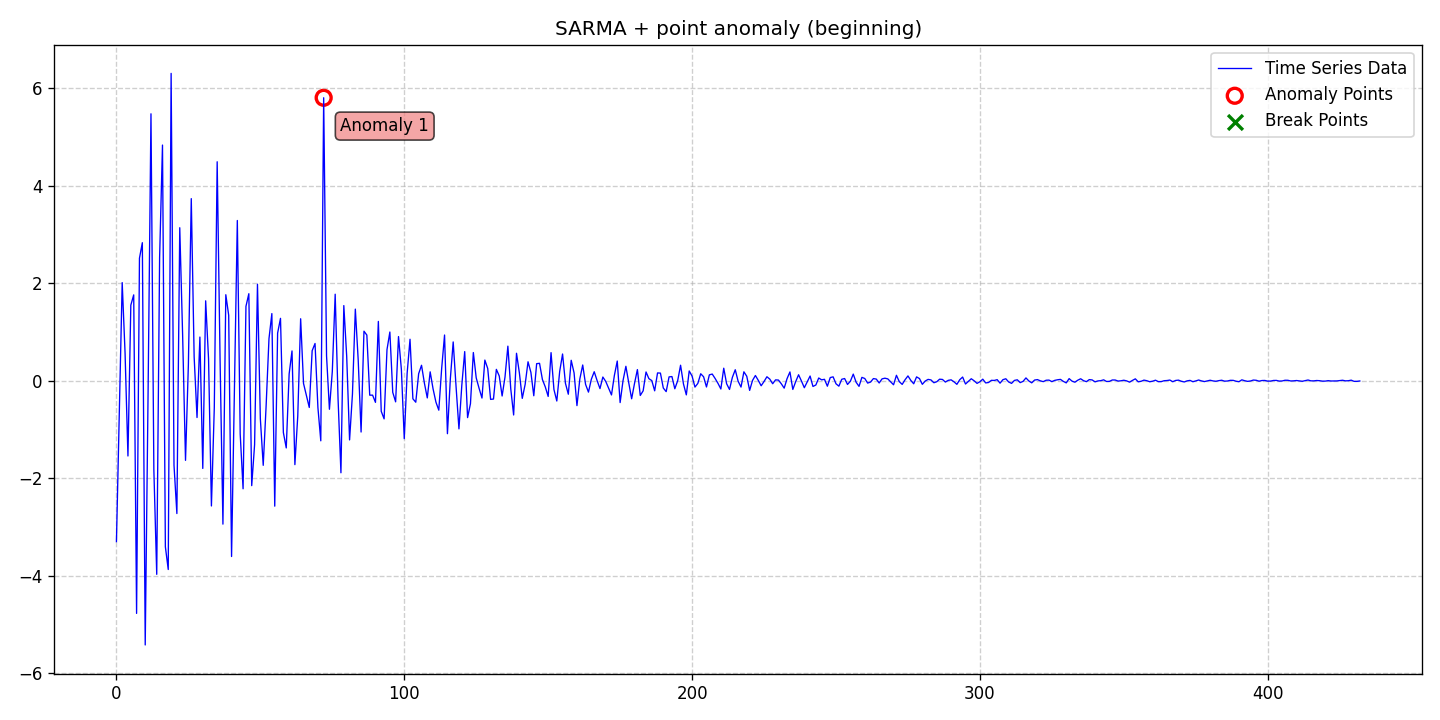

The file beside this chart, header and first rows:
date, data, stationary, det_lin_up, det_lin_down, det_quad, det_cubic, det_exp, det_damped, stoc_trend, volatility, single_seas, multiple_seas, point_anom_single, point_anom_multi, collect_anom, context_anom, mean_shift, var_shift, trend_shift, point_anom_count, point_anom_location, point_anom_point, collect_anom_count
2020-01-01, -3.304, 0, 0, 0, 0, 0, 0, 0, 0, 0, 1, 0, 1, 0, 0, 0, 0, 0, 0, 1, beginning, [72], 0
2020-01-02, -0.6391, 0, 0, 0, 0, 0, 0, 0, 0, 0, 1, 0, 1, 0, 0, 0, 0, 0, 0, 1, beginning, [72], 0
2020-01-03, 2.01, 0, 0, 0, 0, 0, 0, 0, 0, 0, 1, 0, 1, 0, 0, 0, 0, 0, 0, 1, beginning, [72], 0
2020-01-04, 0.5625, 0, 0, 0, 0, 0, 0, 0, 0, 0, 1, 0, 1, 0, 0, 0, 0, 0, 0, 1, beginning, [72], 0
2020-01-05, -1.546, 0, 0, 0, 0, 0, 0, 0, 0, 0, 1, 0, 1, 0, 0, 0, 0, 0, 0, 1, beginning, [72], 0
2020-01-06, 1.548, 0, 0, 0, 0, 0, 0, 0, 0, 0, 1, 0, 1, 0, 0, 0, 0, 0, 0, 1, beginning, [72], 0
2020-01-07, 1.758, 0, 0, 0, 0, 0, 0, 0, 0, 0, 1, 0, 1, 0, 0, 0, 0, 0, 0, 1, beginning, [72], 0
2020-01-08, -4.776, 0, 0, 0, 0, 0, 0, 0, 0, 0, 1, 0, 1, 0, 0, 0, 0, 0, 0, 1, beginning, [72], 0
2020-01-09, 2.51, 0, 0, 0, 0, 0, 0, 0, 0, 0, 1, 0, 1, 0, 0, 0, 0, 0, 0, 1, beginning, [72], 0
2020-01-10, 2.829, 0, 0, 0, 0, 0, 0, 0, 0, 0, 1, 0, 1, 0, 0, 0, 0, 0, 0, 1, beginning, [72], 0
2020-01-11, -5.423, 0, 0, 0, 0, 0, 0, 0, 0, 0, 1, 0, 1, 0, 0, 0, 0, 0, 0, 1, beginning, [72], 0
2020-01-12, -0.2281, 0, 0, 0, 0, 0, 0, 0, 0, 0, 1, 0, 1, 0, 0, 0, 0, 0, 0, 1, beginning, [72], 0
2020-01-13, 5.472, 0, 0, 0, 0, 0, 0, 0, 0, 0, 1, 0, 1, 0, 0, 0, 0, 0, 0, 1, beginning, [72], 0
2020-01-14, -1.827, 0, 0, 0, 0, 0, 0, 0, 0, 0, 1, 0, 1, 0, 0, 0, 0, 0, 0, 1, beginning, [72], 0
2020-01-15, -3.974, 0, 0, 0, 0, 0, 0, 0, 0, 0, 1, 0, 1, 0, 0, 0, 0, 0, 0, 1, beginning, [72], 0
2020-01-16, 2.527, 0, 0, 0, 0, 0, 0, 0, 0, 0, 1, 0, 1, 0, 0, 0, 0, 0, 0, 1, beginning, [72], 0
2020-01-17, 4.831, 0, 0, 0, 0, 0, 0, 0, 0, 0, 1, 0, 1, 0, 0, 0, 0, 0, 0, 1, beginning, [72], 0
2020-01-18, -3.41, 0, 0, 0, 0, 0, 0, 0, 0, 0, 1, 0, 1, 0, 0, 0, 0, 0, 0, 1, beginning, [72], 0
2020-01-19, -3.875, 0, 0, 0, 0, 0, 0, 0, 0, 0, 1, 0, 1, 0, 0, 0, 0, 0, 0, 1, beginning, [72], 0
2020-01-20, 6.302, 0, 0, 0, 0, 0, 0, 0, 0, 0, 1, 0, 1, 0, 0, 0, 0, 0, 0, 1, beginning, [72], 0
2020-01-21, -1.736, 0, 0, 0, 0, 0, 0, 0, 0, 0, 1, 0, 1, 0, 0, 0, 0, 0, 0, 1, beginning, [72], 0
2020-01-22, -2.727, 0, 0, 0, 0, 0, 0, 0, 0, 0, 1, 0, 1, 0, 0, 0, 0, 0, 0, 1, beginning, [72], 0
2020-01-23, 3.136, 0, 0, 0, 0, 0, 0, 0, 0, 0, 1, 0, 1, 0, 0, 0, 0, 0, 0, 1, beginning, [72], 0
2020-01-24, 0.927, 0, 0, 0, 0, 0, 0, 0, 0, 0, 1, 0, 1, 0, 0, 0, 0, 0, 0, 1, beginning, [72], 0
2020-01-25, -1.636, 0, 0, 0, 0, 0, 0, 0, 0, 0, 1, 0, 1, 0, 0, 0, 0, 0, 0, 1, beginning, [72], 0
2020-01-26, 0.3382, 0, 0, 0, 0, 0, 0, 0, 0, 0, 1, 0, 1, 0, 0, 0, 0, 0, 0, 1, beginning, [72], 0
2020-01-27, 3.732, 0, 0, 0, 0, 0, 0, 0, 0, 0, 1, 0, 1, 0, 0, 0, 0, 0, 0, 1, beginning, [72], 0
2020-01-28, 0.4872, 0, 0, 0, 0, 0, 0, 0, 0, 0, 1, 0, 1, 0, 0, 0, 0, 0, 0, 1, beginning, [72], 0
2020-01-29, -0.7573, 0, 0, 0, 0, 0, 0, 0, 0, 0, 1, 0, 1, 0, 0, 0, 0, 0, 0, 1, beginning, [72], 0
2020-01-30, 0.893, 0, 0, 0, 0, 0, 0, 0, 0, 0, 1, 0, 1, 0, 0, 0, 0, 0, 0, 1, beginning, [72], 0
2020-01-31, -1.802, 0, 0, 0, 0, 0, 0, 0, 0, 0, 1, 0, 1, 0, 0, 0, 0, 0, 0, 1, beginning, [72], 0
2020-02-01, 1.636, 0, 0, 0, 0, 0, 0, 0, 0, 0, 1, 0, 1, 0, 0, 0, 0, 0, 0, 1, beginning, [72], 0
2020-02-02, 0.4485, 0, 0, 0, 0, 0, 0, 0, 0, 0, 1, 0, 1, 0, 0, 0, 0, 0, 0, 1, beginning, [72], 0
2020-02-03, -2.572, 0, 0, 0, 0, 0, 0, 0, 0, 0, 1, 0, 1, 0, 0, 0, 0, 0, 0, 1, beginning, [72], 0
2020-02-04, -0.5574, 0, 0, 0, 0, 0, 0, 0, 0, 0, 1, 0, 1, 0, 0, 0, 0, 0, 0, 1, beginning, [72], 0
2020-02-05, 4.489, 0, 0, 0, 0, 0, 0, 0, 0, 0, 1, 0, 1, 0, 0, 0, 0, 0, 0, 1, beginning, [72], 0
2020-02-06, 0.4534, 0, 0, 0, 0, 0, 0, 0, 0, 0, 1, 0, 1, 0, 0, 0, 0, 0, 0, 1, beginning, [72], 0
2020-02-07, -2.944, 0, 0, 0, 0, 0, 0, 0, 0, 0, 1, 0, 1, 0, 0, 0, 0, 0, 0, 1, beginning, [72], 0
2020-02-08, 1.761, 0, 0, 0, 0, 0, 0, 0, 0, 0, 1, 0, 1, 0, 0, 0, 0, 0, 0, 1, beginning, [72], 0
2020-02-09, 1.34, 0, 0, 0, 0, 0, 0, 0, 0, 0, 1, 0, 1, 0, 0, 0, 0, 0, 0, 1, beginning, [72], 0
2020-02-10, -3.608, 0, 0, 0, 0, 0, 0, 0, 0, 0, 1, 0, 1, 0, 0, 0, 0, 0, 0, 1, beginning, [72], 0
2020-02-11, -0.2057, 0, 0, 0, 0, 0, 0, 0, 0, 0, 1, 0, 1, 0, 0, 0, 0, 0, 0, 1, beginning, [72], 0
2020-02-12, 3.284, 0, 0, 0, 0, 0, 0, 0, 0, 0, 1, 0, 1, 0, 0, 0, 0, 0, 0, 1, beginning, [72], 0
2020-02-13, -1.096, 0, 0, 0, 0, 0, 0, 0, 0, 0, 1, 0, 1, 0, 0, 0, 0, 0, 0, 1, beginning, [72], 0
2020-02-14, -2.219, 0, 0, 0, 0, 0, 0, 0, 0, 0, 1, 0, 1, 0, 0, 0, 0, 0, 0, 1, beginning, [72], 0
2020-02-15, 1.523, 0, 0, 0, 0, 0, 0, 0, 0, 0, 1, 0, 1, 0, 0, 0, 0, 0, 0, 1, beginning, [72], 0
2020-02-16, 1.782, 0, 0, 0, 0, 0, 0, 0, 0, 0, 1, 0, 1, 0, 0, 0, 0, 0, 0, 1, beginning, [72], 0
2020-02-17, -2.155, 0, 0, 0, 0, 0, 0, 0, 0, 0, 1, 0, 1, 0, 0, 0, 0, 0, 0, 1, beginning, [72], 0
2020-02-18, -1.314, 0, 0, 0, 0, 0, 0, 0, 0, 0, 1, 0, 1, 0, 0, 0, 0, 0, 0, 1, beginning, [72], 0
2020-02-19, 1.976, 0, 0, 0, 0, 0, 0, 0, 0, 0, 1, 0, 1, 0, 0, 0, 0, 0, 0, 1, beginning, [72], 0
2020-02-20, -0.7827, 0, 0, 0, 0, 0, 0, 0, 0, 0, 1, 0, 1, 0, 0, 0, 0, 0, 0, 1, beginning, [72], 0
2020-02-21, -1.738, 0, 0, 0, 0, 0, 0, 0, 0, 0, 1, 0, 1, 0, 0, 0, 0, 0, 0, 1, beginning, [72], 0
2020-02-22, -0.5259, 0, 0, 0, 0, 0, 0, 0, 0, 0, 1, 0, 1, 0, 0, 0, 0, 0, 0, 1, beginning, [72], 0
2020-02-23, 0.8604, 0, 0, 0, 0, 0, 0, 0, 0, 0, 1, 0, 1, 0, 0, 0, 0, 0, 0, 1, beginning, [72], 0
2020-02-24, 1.374, 0, 0, 0, 0, 0, 0, 0, 0, 0, 1, 0, 1, 0, 0, 0, 0, 0, 0, 1, beginning, [72], 0
2020-02-25, -2.576, 0, 0, 0, 0, 0, 0, 0, 0, 0, 1, 0, 1, 0, 0, 0, 0, 0, 0, 1, beginning, [72], 0
2020-02-26, 0.974, 0, 0, 0, 0, 0, 0, 0, 0, 0, 1, 0, 1, 0, 0, 0, 0, 0, 0, 1, beginning, [72], 0
2020-02-27, 1.277, 0, 0, 0, 0, 0, 0, 0, 0, 0, 1, 0, 1, 0, 0, 0, 0, 0, 0, 1, beginning, [72], 0
2020-02-28, -1.066, 0, 0, 0, 0, 0, 0, 0, 0, 0, 1, 0, 1, 0, 0, 0, 0, 0, 0, 1, beginning, [72], 0
2020-02-29, -1.381, 0, 0, 0, 0, 0, 0, 0, 0, 0, 1, 0, 1, 0, 0, 0, 0, 0, 0, 1, beginning, [72], 0
... 373 more rows
